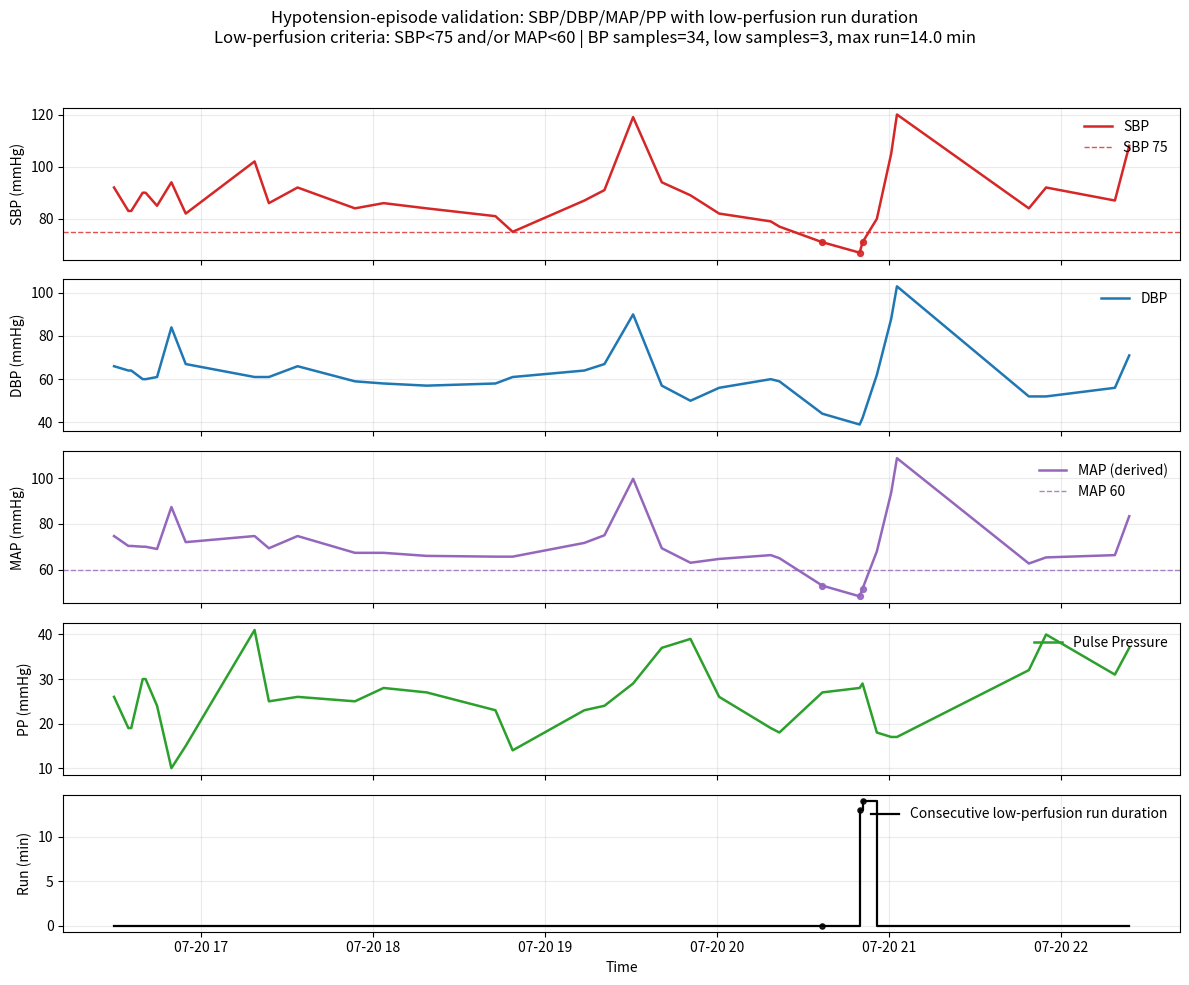

The matplotlib source for this figure:
# Executed Code (Repaired)
# This code runs in a sandbox with injected variables (vitals, np, plt, etc.)

import numpy as np
import pandas as pd
import matplotlib.pyplot as plt
import seaborn as sns
from scipy import stats
import datetime

# Helper function to simulate sandbox save_plot
def save_plot(filename, fig=None, **kwargs):
    if not filename.endswith('.png'): filename += '.png'
    if fig is None: fig = plt.gcf()
    fig.savefig(filename, **kwargs)
    plt.close(fig)
    print(f'Saved plot to {filename}')

# Injected Variables
visit_id = '99973518'
age = 56
gender = 'M'
ethnicity = 'Other (Hispanic/Latino)'
heart_rate = [(datetime.datetime(2215, 7, 20, 16, 29, 49), 97.7457627118644), (datetime.datetime(2215, 7, 20, 16, 30, 49), 98.7586206896552), (datetime.datetime(2215, 7, 20, 16, 31, 49), 100.745762711864), (datetime.datetime(2215, 7, 20, 16, 32, 49), 100.64406779661), (datetime.datetime(2215, 7, 20, 16, 33, 49), 99.0172413793104), (datetime.datetime(2215, 7, 20, 16, 34, 49), 97.2881355932203), (datetime.datetime(2215, 7, 20, 16, 35, 49), 96.6271186440678), (datetime.datetime(2215, 7, 20, 16, 36, 49), 96.7758620689655), (datetime.datetime(2215, 7, 20, 16, 37, 49), 97.0338983050848), (datetime.datetime(2215, 7, 20, 16, 38, 49), 96.8793103448276), (datetime.datetime(2215, 7, 20, 16, 39, 49), 96.3389830508475), (datetime.datetime(2215, 7, 20, 16, 40, 49), 95.9491525423729), (datetime.datetime(2215, 7, 20, 16, 41, 49), 96.8448275862069), (datetime.datetime(2215, 7, 20, 16, 42, 49), 96.2372881355932), (datetime.datetime(2215, 7, 20, 16, 43, 49), 96.6896551724138), (datetime.datetime(2215, 7, 20, 16, 44, 49), 97.2542372881356), (datetime.datetime(2215, 7, 20, 16, 45, 49), 96.1864406779661), (datetime.datetime(2215, 7, 20, 16, 46, 49), 96.0517241379311), (datetime.datetime(2215, 7, 20, 16, 47, 49), 96.5932203389831), (datetime.datetime(2215, 7, 20, 16, 48, 49), 97.551724137931), (datetime.datetime(2215, 7, 20, 16, 49, 49), 95.4237288135593), (datetime.datetime(2215, 7, 20, 16, 50, 49), 95.9322033898305), (datetime.datetime(2215, 7, 20, 16, 51, 49), 96.5862068965517), (datetime.datetime(2215, 7, 20, 16, 52, 49), 95.8983050847458), (datetime.datetime(2215, 7, 20, 16, 53, 49), 95.948275862069), (datetime.datetime(2215, 7, 20, 17, 18, 49), 86.0), (datetime.datetime(2215, 7, 20, 17, 23, 49), 88.0), (datetime.datetime(2215, 7, 20, 17, 33, 49), 87.0), (datetime.datetime(2215, 7, 20, 17, 48, 49), 85.0), (datetime.datetime(2215, 7, 20, 17, 53, 49), 85.0), (datetime.datetime(2215, 7, 20, 18, 3, 49), 84.0), (datetime.datetime(2215, 7, 20, 18, 18, 49), 80.0), (datetime.datetime(2215, 7, 20, 18, 42, 49), 80.0), (datetime.datetime(2215, 7, 20, 18, 48, 49), 80.0), (datetime.datetime(2215, 7, 20, 19, 13, 49), 76.0), (datetime.datetime(2215, 7, 20, 19, 18, 49), 77.0), (datetime.datetime(2215, 7, 20, 19, 20, 49), 77.0), (datetime.datetime(2215, 7, 20, 19, 30, 49), 89.0), (datetime.datetime(2215, 7, 20, 19, 40, 49), 83.0), (datetime.datetime(2215, 7, 20, 19, 48, 49), 84.0), (datetime.datetime(2215, 7, 20, 19, 50, 49), 80.0), (datetime.datetime(2215, 7, 20, 20, 0, 49), 81.0), (datetime.datetime(2215, 7, 20, 20, 18, 49), 76.0), (datetime.datetime(2215, 7, 20, 20, 21, 49), 75.0), (datetime.datetime(2215, 7, 20, 20, 36, 49), 76.0), (datetime.datetime(2215, 7, 20, 20, 49, 49), 73.0), (datetime.datetime(2215, 7, 20, 20, 50, 49), 69.0), (datetime.datetime(2215, 7, 20, 20, 55, 49), 70.0), (datetime.datetime(2215, 7, 20, 21, 0, 49), 73.0), (datetime.datetime(2215, 7, 20, 21, 2, 49), 73.0), (datetime.datetime(2215, 7, 20, 21, 48, 49), 78.0), (datetime.datetime(2215, 7, 20, 21, 54, 49), 79.0), (datetime.datetime(2215, 7, 20, 22, 18, 49), 75.0), (datetime.datetime(2215, 7, 20, 22, 23, 49), 75.0)]
systolic_bp = [(datetime.datetime(2215, 7, 20, 16, 29, 49), 92.0), (datetime.datetime(2215, 7, 20, 16, 34, 49), 83.0), (datetime.datetime(2215, 7, 20, 16, 35, 49), 83.0), (datetime.datetime(2215, 7, 20, 16, 39, 49), 90.0), (datetime.datetime(2215, 7, 20, 16, 40, 49), 90.0), (datetime.datetime(2215, 7, 20, 16, 44, 49), 85.0), (datetime.datetime(2215, 7, 20, 16, 49, 49), 94.0), (datetime.datetime(2215, 7, 20, 16, 54, 49), 82.0), (datetime.datetime(2215, 7, 20, 17, 18, 49), 102.0), (datetime.datetime(2215, 7, 20, 17, 23, 49), 86.0), (datetime.datetime(2215, 7, 20, 17, 33, 49), 92.0), (datetime.datetime(2215, 7, 20, 17, 53, 49), 84.0), (datetime.datetime(2215, 7, 20, 18, 3, 49), 86.0), (datetime.datetime(2215, 7, 20, 18, 18, 49), 84.0), (datetime.datetime(2215, 7, 20, 18, 42, 49), 81.0), (datetime.datetime(2215, 7, 20, 18, 48, 49), 75.0), (datetime.datetime(2215, 7, 20, 19, 13, 49), 87.0), (datetime.datetime(2215, 7, 20, 19, 20, 49), 91.0), (datetime.datetime(2215, 7, 20, 19, 30, 49), 119.0), (datetime.datetime(2215, 7, 20, 19, 40, 49), 94.0), (datetime.datetime(2215, 7, 20, 19, 50, 49), 89.0), (datetime.datetime(2215, 7, 20, 20, 0, 49), 82.0), (datetime.datetime(2215, 7, 20, 20, 18, 49), 79.0), (datetime.datetime(2215, 7, 20, 20, 21, 49), 77.0), (datetime.datetime(2215, 7, 20, 20, 36, 49), 71.0), (datetime.datetime(2215, 7, 20, 20, 49, 49), 67.0), (datetime.datetime(2215, 7, 20, 20, 50, 49), 71.0), (datetime.datetime(2215, 7, 20, 20, 55, 49), 80.0), (datetime.datetime(2215, 7, 20, 21, 0, 49), 105.0), (datetime.datetime(2215, 7, 20, 21, 2, 49), 120.0), (datetime.datetime(2215, 7, 20, 21, 48, 49), 84.0), (datetime.datetime(2215, 7, 20, 21, 54, 49), 92.0), (datetime.datetime(2215, 7, 20, 22, 18, 49), 87.0), (datetime.datetime(2215, 7, 20, 22, 23, 49), 108.0)]
diastolic_bp = [(datetime.datetime(2215, 7, 20, 16, 29, 49), 66.0), (datetime.datetime(2215, 7, 20, 16, 34, 49), 64.0), (datetime.datetime(2215, 7, 20, 16, 35, 49), 64.0), (datetime.datetime(2215, 7, 20, 16, 39, 49), 60.0), (datetime.datetime(2215, 7, 20, 16, 40, 49), 60.0), (datetime.datetime(2215, 7, 20, 16, 44, 49), 61.0), (datetime.datetime(2215, 7, 20, 16, 49, 49), 84.0), (datetime.datetime(2215, 7, 20, 16, 54, 49), 67.0), (datetime.datetime(2215, 7, 20, 17, 18, 49), 61.0), (datetime.datetime(2215, 7, 20, 17, 23, 49), 61.0), (datetime.datetime(2215, 7, 20, 17, 33, 49), 66.0), (datetime.datetime(2215, 7, 20, 17, 53, 49), 59.0), (datetime.datetime(2215, 7, 20, 18, 3, 49), 58.0), (datetime.datetime(2215, 7, 20, 18, 18, 49), 57.0), (datetime.datetime(2215, 7, 20, 18, 42, 49), 58.0), (datetime.datetime(2215, 7, 20, 18, 48, 49), 61.0), (datetime.datetime(2215, 7, 20, 19, 13, 49), 64.0), (datetime.datetime(2215, 7, 20, 19, 20, 49), 67.0), (datetime.datetime(2215, 7, 20, 19, 30, 49), 90.0), (datetime.datetime(2215, 7, 20, 19, 40, 49), 57.0), (datetime.datetime(2215, 7, 20, 19, 50, 49), 50.0), (datetime.datetime(2215, 7, 20, 20, 0, 49), 56.0), (datetime.datetime(2215, 7, 20, 20, 18, 49), 60.0), (datetime.datetime(2215, 7, 20, 20, 21, 49), 59.0), (datetime.datetime(2215, 7, 20, 20, 36, 49), 44.0), (datetime.datetime(2215, 7, 20, 20, 49, 49), 39.0), (datetime.datetime(2215, 7, 20, 20, 50, 49), 42.0), (datetime.datetime(2215, 7, 20, 20, 55, 49), 62.0), (datetime.datetime(2215, 7, 20, 21, 0, 49), 88.0), (datetime.datetime(2215, 7, 20, 21, 2, 49), 103.0), (datetime.datetime(2215, 7, 20, 21, 48, 49), 52.0), (datetime.datetime(2215, 7, 20, 21, 54, 49), 52.0), (datetime.datetime(2215, 7, 20, 22, 18, 49), 56.0), (datetime.datetime(2215, 7, 20, 22, 23, 49), 71.0)]
spo2 = [(datetime.datetime(2215, 7, 20, 16, 29, 49), 94.5593220338983), (datetime.datetime(2215, 7, 20, 16, 30, 49), 94.8620689655172), (datetime.datetime(2215, 7, 20, 16, 31, 49), 90.7627118644068), (datetime.datetime(2215, 7, 20, 16, 32, 49), 89.0677966101695), (datetime.datetime(2215, 7, 20, 16, 33, 49), 90.66), (datetime.datetime(2215, 7, 20, 16, 34, 49), 91.5762711864407), (datetime.datetime(2215, 7, 20, 16, 35, 49), 92.0), (datetime.datetime(2215, 7, 20, 16, 36, 49), 92.6206896551724), (datetime.datetime(2215, 7, 20, 16, 37, 49), 92.0169491525424), (datetime.datetime(2215, 7, 20, 16, 38, 49), 92.0877192982456), (datetime.datetime(2215, 7, 20, 16, 39, 49), 94.3389830508475), (datetime.datetime(2215, 7, 20, 16, 40, 49), 94.7627118644068), (datetime.datetime(2215, 7, 20, 16, 41, 49), 94.5689655172414), (datetime.datetime(2215, 7, 20, 16, 42, 49), 94.8813559322034), (datetime.datetime(2215, 7, 20, 16, 43, 49), 94.7954545454546), (datetime.datetime(2215, 7, 20, 16, 44, 49), 94.5263157894737), (datetime.datetime(2215, 7, 20, 16, 45, 49), 94.0), (datetime.datetime(2215, 7, 20, 16, 46, 49), 94.0), (datetime.datetime(2215, 7, 20, 16, 47, 49), 94.0), (datetime.datetime(2215, 7, 20, 16, 48, 49), 95.6724137931034), (datetime.datetime(2215, 7, 20, 16, 49, 49), 92.6440677966102), (datetime.datetime(2215, 7, 20, 16, 50, 49), 90.4237288135593), (datetime.datetime(2215, 7, 20, 16, 51, 49), 92.7931034482759), (datetime.datetime(2215, 7, 20, 16, 52, 49), 92.5423728813559), (datetime.datetime(2215, 7, 20, 16, 53, 49), 92.0862068965517), (datetime.datetime(2215, 7, 20, 17, 12, 49), 94.0), (datetime.datetime(2215, 7, 20, 17, 18, 49), 98.0), (datetime.datetime(2215, 7, 20, 17, 23, 49), 98.0), (datetime.datetime(2215, 7, 20, 17, 33, 49), 93.0), (datetime.datetime(2215, 7, 20, 17, 48, 49), 94.0), (datetime.datetime(2215, 7, 20, 17, 53, 49), 96.0), (datetime.datetime(2215, 7, 20, 18, 3, 49), 96.0), (datetime.datetime(2215, 7, 20, 18, 18, 49), 96.0), (datetime.datetime(2215, 7, 20, 18, 42, 49), 96.0), (datetime.datetime(2215, 7, 20, 18, 48, 49), 96.0), (datetime.datetime(2215, 7, 20, 19, 13, 49), 97.0), (datetime.datetime(2215, 7, 20, 19, 18, 49), 96.0), (datetime.datetime(2215, 7, 20, 19, 20, 49), 96.0), (datetime.datetime(2215, 7, 20, 19, 30, 49), 97.0), (datetime.datetime(2215, 7, 20, 19, 40, 49), 97.0), (datetime.datetime(2215, 7, 20, 19, 48, 49), 97.0), (datetime.datetime(2215, 7, 20, 19, 50, 49), 96.0), (datetime.datetime(2215, 7, 20, 20, 0, 49), 96.0), (datetime.datetime(2215, 7, 20, 20, 11, 49), 96.0), (datetime.datetime(2215, 7, 20, 20, 18, 49), 96.0), (datetime.datetime(2215, 7, 20, 20, 21, 49), 97.0), (datetime.datetime(2215, 7, 20, 20, 36, 49), 100.0), (datetime.datetime(2215, 7, 20, 20, 49, 49), 95.0), (datetime.datetime(2215, 7, 20, 20, 50, 49), 97.0), (datetime.datetime(2215, 7, 20, 20, 55, 49), 95.0), (datetime.datetime(2215, 7, 20, 21, 0, 49), 96.0), (datetime.datetime(2215, 7, 20, 21, 2, 49), 96.0), (datetime.datetime(2215, 7, 20, 21, 48, 49), 100.0), (datetime.datetime(2215, 7, 20, 21, 54, 49), 100.0), (datetime.datetime(2215, 7, 20, 22, 18, 49), 100.0), (datetime.datetime(2215, 7, 20, 22, 23, 49), 100.0)]
respiratory_rate = [(datetime.datetime(2215, 7, 20, 16, 29, 49), 22.1864406779661), (datetime.datetime(2215, 7, 20, 16, 30, 49), 23.7241379310345), (datetime.datetime(2215, 7, 20, 16, 31, 49), 26.728813559322), (datetime.datetime(2215, 7, 20, 16, 32, 49), 28.1016949152542), (datetime.datetime(2215, 7, 20, 16, 33, 49), 27.6896551724138), (datetime.datetime(2215, 7, 20, 16, 34, 49), 24.4237288135593), (datetime.datetime(2215, 7, 20, 16, 35, 49), 26.7118644067797), (datetime.datetime(2215, 7, 20, 16, 36, 49), 22.2068965517241), (datetime.datetime(2215, 7, 20, 16, 37, 49), 22.8474576271187), (datetime.datetime(2215, 7, 20, 16, 38, 49), 22.0344827586207), (datetime.datetime(2215, 7, 20, 16, 39, 49), 21.1186440677966), (datetime.datetime(2215, 7, 20, 16, 40, 49), 22.4915254237288), (datetime.datetime(2215, 7, 20, 16, 41, 49), 22.2586206896552), (datetime.datetime(2215, 7, 20, 16, 42, 49), 22.6271186440678), (datetime.datetime(2215, 7, 20, 16, 43, 49), 21.7931034482759), (datetime.datetime(2215, 7, 20, 16, 44, 49), 22.3389830508475), (datetime.datetime(2215, 7, 20, 16, 45, 49), 20.6779661016949), (datetime.datetime(2215, 7, 20, 16, 46, 49), 22.1724137931035), (datetime.datetime(2215, 7, 20, 16, 47, 49), 25.8305084745763), (datetime.datetime(2215, 7, 20, 16, 48, 49), 25.5689655172414), (datetime.datetime(2215, 7, 20, 16, 49, 49), 24.4915254237288), (datetime.datetime(2215, 7, 20, 16, 50, 49), 23.4406779661017), (datetime.datetime(2215, 7, 20, 16, 51, 49), 23.5), (datetime.datetime(2215, 7, 20, 16, 52, 49), 22.406779661017), (datetime.datetime(2215, 7, 20, 16, 53, 49), 23.2413793103448), (datetime.datetime(2215, 7, 20, 17, 18, 49), 34.0), (datetime.datetime(2215, 7, 20, 17, 23, 49), 20.0), (datetime.datetime(2215, 7, 20, 17, 33, 49), 27.0), (datetime.datetime(2215, 7, 20, 17, 48, 49), 20.0), (datetime.datetime(2215, 7, 20, 17, 53, 49), 20.0), (datetime.datetime(2215, 7, 20, 18, 3, 49), 22.0), (datetime.datetime(2215, 7, 20, 18, 18, 49), 17.0), (datetime.datetime(2215, 7, 20, 18, 42, 49), 19.0), (datetime.datetime(2215, 7, 20, 18, 48, 49), 18.0), (datetime.datetime(2215, 7, 20, 19, 13, 49), 19.0), (datetime.datetime(2215, 7, 20, 19, 18, 49), 17.0), (datetime.datetime(2215, 7, 20, 19, 20, 49), 18.0), (datetime.datetime(2215, 7, 20, 19, 30, 49), 26.0), (datetime.datetime(2215, 7, 20, 19, 40, 49), 25.0), (datetime.datetime(2215, 7, 20, 19, 48, 49), 29.0), (datetime.datetime(2215, 7, 20, 19, 50, 49), 26.0), (datetime.datetime(2215, 7, 20, 20, 0, 49), 32.0), (datetime.datetime(2215, 7, 20, 20, 11, 49), 27.0), (datetime.datetime(2215, 7, 20, 20, 18, 49), 22.0), (datetime.datetime(2215, 7, 20, 20, 21, 49), 26.0), (datetime.datetime(2215, 7, 20, 20, 36, 49), 32.0), (datetime.datetime(2215, 7, 20, 20, 49, 49), 22.0), (datetime.datetime(2215, 7, 20, 20, 50, 49), 19.0), (datetime.datetime(2215, 7, 20, 20, 55, 49), 26.0), (datetime.datetime(2215, 7, 20, 21, 0, 49), 24.0), (datetime.datetime(2215, 7, 20, 21, 2, 49), 32.0), (datetime.datetime(2215, 7, 20, 21, 48, 49), 24.0), (datetime.datetime(2215, 7, 20, 21, 54, 49), 25.0), (datetime.datetime(2215, 7, 20, 22, 18, 49), 23.0), (datetime.datetime(2215, 7, 20, 22, 23, 49), 25.0)]
temperature = [(datetime.datetime(2215, 7, 20, 16, 35, 49), 38.27777777777778), (datetime.datetime(2215, 7, 20, 17, 23, 49), 37.888888888888886), (datetime.datetime(2215, 7, 20, 17, 33, 49), 37.888888888888886), (datetime.datetime(2215, 7, 20, 17, 48, 49), 37.888888888888886), (datetime.datetime(2215, 7, 20, 17, 53, 49), 37.888888888888886), (datetime.datetime(2215, 7, 20, 18, 3, 49), 37.77777777777778), (datetime.datetime(2215, 7, 20, 18, 18, 49), 37.611111111111114), (datetime.datetime(2215, 7, 20, 18, 42, 49), 37.3), (datetime.datetime(2215, 7, 20, 18, 48, 49), 37.27777777777778), (datetime.datetime(2215, 7, 20, 19, 13, 49), 37.099999999999994), (datetime.datetime(2215, 7, 20, 19, 18, 49), 37.111111111111114), (datetime.datetime(2215, 7, 20, 19, 20, 49), 37.111111111111114), (datetime.datetime(2215, 7, 20, 19, 30, 49), 37.0), (datetime.datetime(2215, 7, 20, 19, 40, 49), 36.888888888888886), (datetime.datetime(2215, 7, 20, 19, 48, 49), 36.888888888888886), (datetime.datetime(2215, 7, 20, 19, 50, 49), 36.888888888888886), (datetime.datetime(2215, 7, 20, 20, 0, 49), 36.77777777777778), (datetime.datetime(2215, 7, 20, 20, 11, 49), 36.8), (datetime.datetime(2215, 7, 20, 20, 18, 49), 36.77777777777778), (datetime.datetime(2215, 7, 20, 20, 21, 49), 36.77777777777778), (datetime.datetime(2215, 7, 20, 20, 36, 49), 36.77777777777778), (datetime.datetime(2215, 7, 20, 20, 49, 49), 36.888888888888886), (datetime.datetime(2215, 7, 20, 20, 50, 49), 36.77777777777778), (datetime.datetime(2215, 7, 20, 20, 55, 49), 36.77777777777778), (datetime.datetime(2215, 7, 20, 21, 0, 49), 36.77777777777778), (datetime.datetime(2215, 7, 20, 21, 2, 49), 36.77777777777778), (datetime.datetime(2215, 7, 20, 21, 48, 49), 36.72222222222222), (datetime.datetime(2215, 7, 20, 21, 54, 49), 36.72222222222222), (datetime.datetime(2215, 7, 20, 22, 18, 49), 36.7), (datetime.datetime(2215, 7, 20, 22, 23, 49), 36.7)]
# Previous Results
shock_index = 1.1
shock_index_interpretation = 'HIGH (1.10), significantly above normal (0.5-0.7). Suggests decompensated shock, immediate intervention needed.'
map_value = 72.7
map_interpretation = 'Normal (73 mmHg), within reference range 65-100 mmHg. Adequate perfusion pressure maintained.'
pulse_pressure = 26.0
qsofa_score = 2
qsofa_interpretation = 'High Risk (Score 2/3). Criteria met: SBP=92, RR=22. Associated with poor outcomes in sepsis.'
sirs = 1
spo2_trend = {'first': np.float64(94.6), 'last': np.float64(100.0), 'min': 89.1, 'mean': 95.1, 'slope': np.float64(0.118), 'r_squared': np.float64(0.578), 'trend_pct': np.float64(7.07)}
hr_volatility = {'dispersion_ms': 81.05, 'rmssd_ms': 26.18, 'hr_std_bpm': 9.81, 'hr_range_bpm': 31.7, 'n_samples': 54, 'data_density': 'sparse'}
triage_vital_panel = 'Attached'
# CORRUPTED VAR REMOVED: compute_and_plot_cross-correlation_(lag_±20_min)_between_spo2_and_hr_to_assess_reflex_tachycardia_timing_relative_to_hypoxemia_(episodic_obstruction)_vs_sustained_hr-rr_coupling_independent_of_spo2_(pe/shock). = None
# CORRUPTED VAR REMOVED: plot_time-aligned_trajectories_of_shock_index,_sbp,_map,_and_pulse_pressure_with_a_30-min_rolling_minimum_sbp_overlay_to_detect_progressive_hypotension/occult_shock_despite_preserved_map_and_to_see_whether_si_spikes_cluster_around_hypoxemia/tachypnea_episodes. = None
# CORRUPTED VAR REMOVED: compute_and_plot_cross-correlation_(lag_±20_min)_between_spo2_and_rr_to_test_whether_desaturation_events_precede/reactively_increase_rr_(airway_events)_vs_persistent_tachypnea_without_spo2_coupling_(pe/shock). = None
# CORRUPTED VAR REMOVED: plot_rr–hemodynamics_coupling:_10–15_min_rolling_correlation_of_rr_with_shock_index_and_with_map_(two_traces)_and_a_rr_vs_shock_index_scatter_colored_by_time;_test_whether_rising_rr_tracks_worsening_si/low_map_(pe/systemic_compensation)_versus_decoupled_rr_(airway-care/autonomic_events). = None
# CORRUPTED VAR REMOVED: plot_rolling_10–15_min_phase-space_and_coupling:_rr_vs_spo2_scatter_colored_by_time_plus_10–15_min_rolling_correlation;_annotate_quadrants_(rr≥28_&_spo2≥94;_rr≥28_&_spo2<94)_with_dwell-time_percentages_to_quantify_“tachypnea_disproportionate_to_hypoxemia.” = None
# CORRUPTED VAR REMOVED: plot_event-aligned_instability_epochs:_detect_event_onset_when_(rr≥30_or_spo2_drop_≥3%_in_5_min_or_shock_index≥1.0_or_map<60)_with_15_min_pre/30_min_post;_overlay_median+iqr_trajectories_for_hr,_rr,_spo2,_map,_and_pulse_pressure_to_assess_stereotyped_sequences_vs_isolated_hypotension. = None

# --- Generated Code Starts Here ---
def _to_arrays(ts_list):
    if ts_list is None or len(ts_list) == 0:
        return (np.array([]), np.array([]))
    t = np.array([x[0] for x in ts_list], dtype=object)
    v = np.array([float(x[1]) for x in ts_list], dtype=float)
    return (t, v)

def _interp_stepwise(t_src, v_src, t_target):
    """
    Left-hold (stepwise) interpolation: value at each target time is the most recent source value at or before it.
    Returns NaN when no prior value exists.
    """
    if len(t_src) == 0 or len(t_target) == 0:
        return np.full(len(t_target), np.nan, dtype=float)
    order = np.argsort(t_src)
    t_src = t_src[order]
    v_src = v_src[order]
    vals = np.full(len(t_target), np.nan, dtype=float)
    j = 0
    last = np.nan
    for i, tt in enumerate(t_target):
        while j < len(t_src) and t_src[j] <= tt:
            last = v_src[j]
            j += 1
        vals[i] = last
    return vals

def _compute_run_duration_minutes(t, flag):
    """
    For each timestamp i, compute duration (minutes) of the current consecutive run where flag==True up to i.
    Uses actual time deltas between samples. If flag is False or NaN -> 0.
    """
    n = len(t)
    out = np.zeros(n, dtype=float)
    if n == 0:
        return out
    run = 0.0
    prev_true = False
    for i in range(n):
        fi = bool(flag[i]) if not (flag[i] is None or (isinstance(flag[i], float) and np.isnan(flag[i]))) else False
        if not fi:
            run = 0.0
            prev_true = False
            out[i] = 0.0
            continue
        if i == 0 or not prev_true:
            run = 0.0
        else:
            dt_min = (t[i] - t[i - 1]).total_seconds() / 60.0
            if dt_min < 0:
                dt_min = 0.0
            run += dt_min
        out[i] = run
        prev_true = True
    return out
t_sbp, v_sbp = _to_arrays(systolic_bp)
t_dbp, v_dbp = _to_arrays(diastolic_bp)
if len(t_sbp) > 0:
    t_bp = t_sbp.copy()
elif len(t_dbp) > 0:
    t_bp = t_dbp.copy()
else:
    t_bp = np.array([], dtype=object)
sbp_al = _interp_stepwise(t_sbp, v_sbp, t_bp)
dbp_al = _interp_stepwise(t_dbp, v_dbp, t_bp)
map_ts = dbp_al + (sbp_al - dbp_al) / 3.0
pp_ts = sbp_al - dbp_al
sbp_low = (sbp_al < 75.0) & np.isfinite(sbp_al)
map_low = (map_ts < 60.0) & np.isfinite(map_ts)
low_any = sbp_low | map_low
run_dur_min = _compute_run_duration_minutes(t_bp, low_any)
fig, axes = plt.subplots(5, 1, sharex=True, figsize=(12, 10), gridspec_kw={'height_ratios': [1, 1, 1, 1, 0.9]})
ax = axes[0]
ax.plot(t_bp, sbp_al, color='tab:red', lw=1.8, label='SBP')
ax.axhline(75.0, color='tab:red', ls='--', lw=1.0, alpha=0.8, label='SBP 75')
if np.any(sbp_low):
    ax.scatter(t_bp[sbp_low], sbp_al[sbp_low], s=18, color='tab:red', alpha=0.9, zorder=3)
ax.set_ylabel('SBP (mmHg)')
ax.grid(True, alpha=0.25)
ax.legend(loc='upper right', frameon=False)
ax = axes[1]
ax.plot(t_bp, dbp_al, color='tab:blue', lw=1.8, label='DBP')
ax.set_ylabel('DBP (mmHg)')
ax.grid(True, alpha=0.25)
ax.legend(loc='upper right', frameon=False)
ax = axes[2]
ax.plot(t_bp, map_ts, color='tab:purple', lw=1.8, label='MAP (derived)')
ax.axhline(60.0, color='tab:purple', ls='--', lw=1.0, alpha=0.8, label='MAP 60')
if np.any(map_low):
    ax.scatter(t_bp[map_low], map_ts[map_low], s=18, color='tab:purple', alpha=0.9, zorder=3)
ax.set_ylabel('MAP (mmHg)')
ax.grid(True, alpha=0.25)
ax.legend(loc='upper right', frameon=False)
ax = axes[3]
ax.plot(t_bp, pp_ts, color='tab:green', lw=1.8, label='Pulse Pressure')
ax.set_ylabel('PP (mmHg)')
ax.grid(True, alpha=0.25)
ax.legend(loc='upper right', frameon=False)
ax = axes[4]
ax.plot(t_bp, run_dur_min, color='black', lw=1.6, drawstyle='steps-post', label='Consecutive low-perfusion run duration')
if np.any(low_any):
    ax.scatter(t_bp[low_any], run_dur_min[low_any], s=14, color='black', alpha=0.85, zorder=3)
ax.set_ylabel('Run (min)')
ax.set_xlabel('Time')
ax.grid(True, alpha=0.25)
ax.legend(loc='upper right', frameon=False)
n_points = int(len(t_bp))
n_low = int(np.sum(low_any)) if n_points > 0 else 0
max_run = float(np.nanmax(run_dur_min)) if n_points > 0 else 0.0
fig.suptitle(f'Hypotension-episode validation: SBP/DBP/MAP/PP with low-perfusion run duration\nLow-perfusion criteria: SBP<75 and/or MAP<60 | BP samples={n_points}, low samples={n_low}, max run={max_run:.1f} min', y=0.98)
fig.tight_layout(rect=[0, 0, 1, 0.95])
save_plot('hypotension_episode_validation_panel.png', fig=fig)
result = {'thresholds': {'sbp_low_mmHg': 75.0, 'map_low_mmHg': 60.0}, 'bp_samples': n_points, 'low_samples': n_low, 'max_consecutive_low_run_minutes': max_run, 'map_scalar_value_mmHg': float(map_value), 'pulse_pressure_scalar_mmHg': float(pulse_pressure), 'plot_file': 'hypotension_episode_validation_panel.png'}
interpretation = f'Low-perfusion episodes (SBP<75 mmHg and/or MAP<60 mmHg) were tracked across BP sampling times; max consecutive low-run duration was {max_run:.1f} min (BP samples={n_points}, low samples={n_low}), with scalar MAP {map_value:.1f} mmHg and pulse pressure {pulse_pressure:.1f} mmHg providing overall context.'

plt.close()
